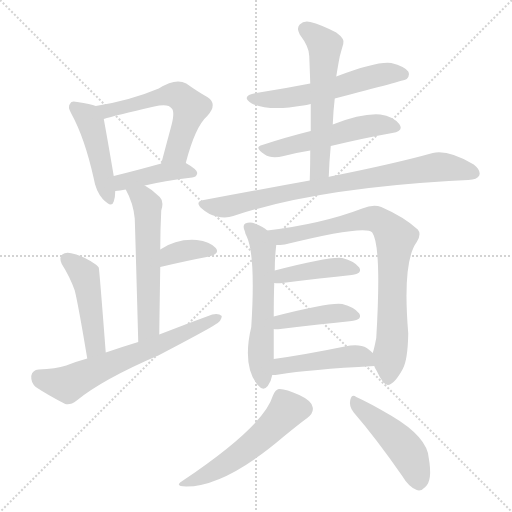
t = 0.00 s
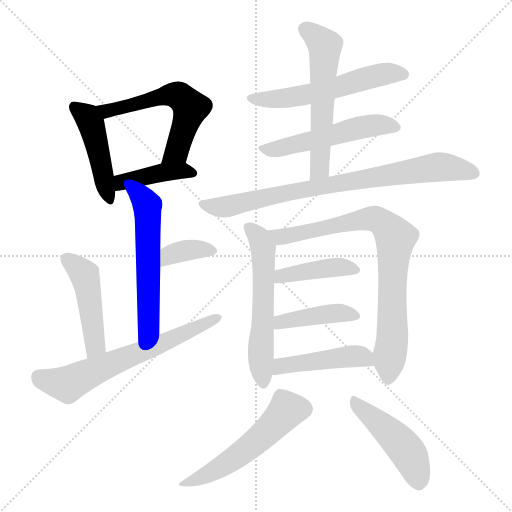
t = 2.47 s
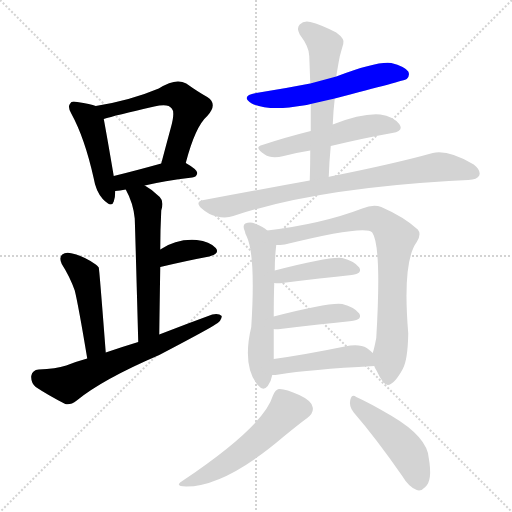
t = 4.94 s
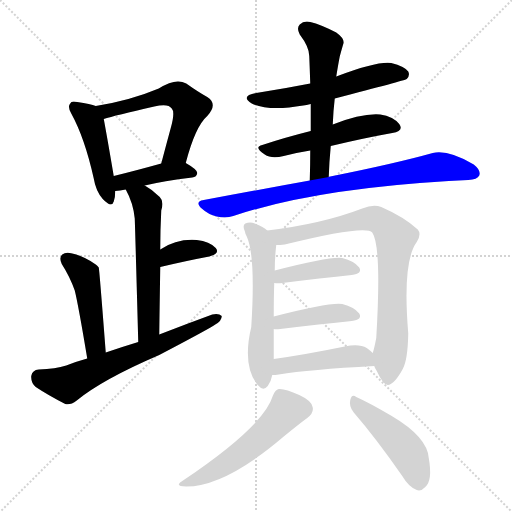
t = 7.41 s
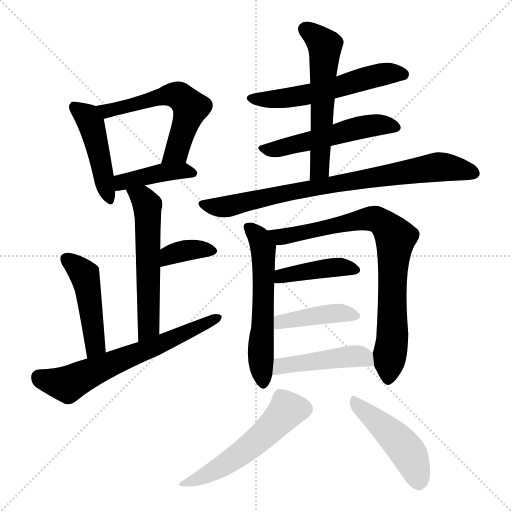
t = 9.88 s
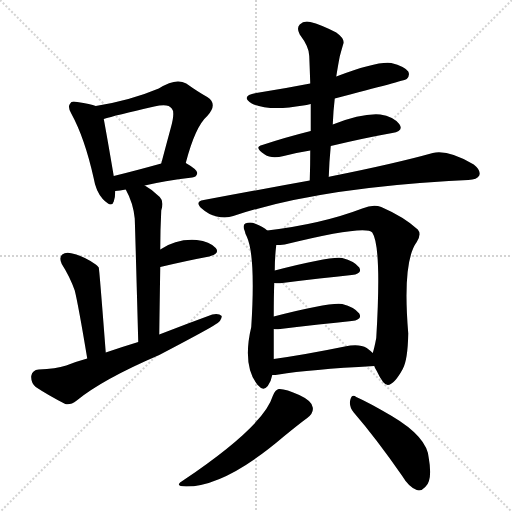
t = 12.35 s

The animated SVG that drew these frames (rendered in a browser with its animation timeline set to each time). Animation: 18 CSS @keyframes rules; one cycle of 12.35 s.

<svg version="1.1" viewBox="0 0 1024 1024" xmlns="http://www.w3.org/2000/svg">
  <g stroke="lightgray" stroke-dasharray="1,1" stroke-width="1" transform="scale(4, 4)">
    <line x1="0" y1="0" x2="256" y2="256"></line>
    <line x1="256" y1="0" x2="0" y2="256"></line>
    <line x1="128" y1="0" x2="128" y2="256"></line>
    <line x1="0" y1="128" x2="256" y2="128"></line>
  </g>
<g transform="scale(1, -1) translate(0, -900)">
   <style type="text/css">
    @keyframes keyframes0 {
      from {
       stroke: blue;
       stroke-dashoffset: 457;
       stroke-width: 128;
       }
       60% {
       animation-timing-function: step-end;
       stroke: blue;
       stroke-dashoffset: 0;
       stroke-width: 128;
       }
       to {
       stroke: black;
       stroke-width: 1024;
       }
       }
       #make-me-a-hanzi-animation-0 {
         animation: keyframes0 0.621908s both;
         animation-delay: 0.000000s;
         animation-timing-function: linear;
       }
    @keyframes keyframes1 {
      from {
       stroke: blue;
       stroke-dashoffset: 575;
       stroke-width: 128;
       }
       65% {
       animation-timing-function: step-end;
       stroke: blue;
       stroke-dashoffset: 0;
       stroke-width: 128;
       }
       to {
       stroke: black;
       stroke-width: 1024;
       }
       }
       #make-me-a-hanzi-animation-1 {
         animation: keyframes1 0.717936s both;
         animation-delay: 0.621908s;
         animation-timing-function: linear;
       }
    @keyframes keyframes2 {
      from {
       stroke: blue;
       stroke-dashoffset: 414;
       stroke-width: 128;
       }
       57% {
       animation-timing-function: step-end;
       stroke: blue;
       stroke-dashoffset: 0;
       stroke-width: 128;
       }
       to {
       stroke: black;
       stroke-width: 1024;
       }
       }
       #make-me-a-hanzi-animation-2 {
         animation: keyframes2 0.586914s both;
         animation-delay: 1.339844s;
         animation-timing-function: linear;
       }
    @keyframes keyframes3 {
      from {
       stroke: blue;
       stroke-dashoffset: 570;
       stroke-width: 128;
       }
       65% {
       animation-timing-function: step-end;
       stroke: blue;
       stroke-dashoffset: 0;
       stroke-width: 128;
       }
       to {
       stroke: black;
       stroke-width: 1024;
       }
       }
       #make-me-a-hanzi-animation-3 {
         animation: keyframes3 0.713867s both;
         animation-delay: 1.926758s;
         animation-timing-function: linear;
       }
    @keyframes keyframes4 {
      from {
       stroke: blue;
       stroke-dashoffset: 360;
       stroke-width: 128;
       }
       54% {
       animation-timing-function: step-end;
       stroke: blue;
       stroke-dashoffset: 0;
       stroke-width: 128;
       }
       to {
       stroke: black;
       stroke-width: 1024;
       }
       }
       #make-me-a-hanzi-animation-4 {
         animation: keyframes4 0.542969s both;
         animation-delay: 2.640625s;
         animation-timing-function: linear;
       }
    @keyframes keyframes5 {
      from {
       stroke: blue;
       stroke-dashoffset: 466;
       stroke-width: 128;
       }
       60% {
       animation-timing-function: step-end;
       stroke: blue;
       stroke-dashoffset: 0;
       stroke-width: 128;
       }
       to {
       stroke: black;
       stroke-width: 1024;
       }
       }
       #make-me-a-hanzi-animation-5 {
         animation: keyframes5 0.629232s both;
         animation-delay: 3.183594s;
         animation-timing-function: linear;
       }
    @keyframes keyframes6 {
      from {
       stroke: blue;
       stroke-dashoffset: 646;
       stroke-width: 128;
       }
       68% {
       animation-timing-function: step-end;
       stroke: blue;
       stroke-dashoffset: 0;
       stroke-width: 128;
       }
       to {
       stroke: black;
       stroke-width: 1024;
       }
       }
       #make-me-a-hanzi-animation-6 {
         animation: keyframes6 0.775716s both;
         animation-delay: 3.812826s;
         animation-timing-function: linear;
       }
    @keyframes keyframes7 {
      from {
       stroke: blue;
       stroke-dashoffset: 566;
       stroke-width: 128;
       }
       65% {
       animation-timing-function: step-end;
       stroke: blue;
       stroke-dashoffset: 0;
       stroke-width: 128;
       }
       to {
       stroke: black;
       stroke-width: 1024;
       }
       }
       #make-me-a-hanzi-animation-7 {
         animation: keyframes7 0.710612s both;
         animation-delay: 4.588542s;
         animation-timing-function: linear;
       }
    @keyframes keyframes8 {
      from {
       stroke: blue;
       stroke-dashoffset: 526;
       stroke-width: 128;
       }
       63% {
       animation-timing-function: step-end;
       stroke: blue;
       stroke-dashoffset: 0;
       stroke-width: 128;
       }
       to {
       stroke: black;
       stroke-width: 1024;
       }
       }
       #make-me-a-hanzi-animation-8 {
         animation: keyframes8 0.678060s both;
         animation-delay: 5.299154s;
         animation-timing-function: linear;
       }
    @keyframes keyframes9 {
      from {
       stroke: blue;
       stroke-dashoffset: 573;
       stroke-width: 128;
       }
       65% {
       animation-timing-function: step-end;
       stroke: blue;
       stroke-dashoffset: 0;
       stroke-width: 128;
       }
       to {
       stroke: black;
       stroke-width: 1024;
       }
       }
       #make-me-a-hanzi-animation-9 {
         animation: keyframes9 0.716309s both;
         animation-delay: 5.977214s;
         animation-timing-function: linear;
       }
    @keyframes keyframes10 {
      from {
       stroke: blue;
       stroke-dashoffset: 808;
       stroke-width: 128;
       }
       72% {
       animation-timing-function: step-end;
       stroke: blue;
       stroke-dashoffset: 0;
       stroke-width: 128;
       }
       to {
       stroke: black;
       stroke-width: 1024;
       }
       }
       #make-me-a-hanzi-animation-10 {
         animation: keyframes10 0.907552s both;
         animation-delay: 6.693522s;
         animation-timing-function: linear;
       }
    @keyframes keyframes11 {
      from {
       stroke: blue;
       stroke-dashoffset: 578;
       stroke-width: 128;
       }
       65% {
       animation-timing-function: step-end;
       stroke: blue;
       stroke-dashoffset: 0;
       stroke-width: 128;
       }
       to {
       stroke: black;
       stroke-width: 1024;
       }
       }
       #make-me-a-hanzi-animation-11 {
         animation: keyframes11 0.720378s both;
         animation-delay: 7.601074s;
         animation-timing-function: linear;
       }
    @keyframes keyframes12 {
      from {
       stroke: blue;
       stroke-dashoffset: 811;
       stroke-width: 128;
       }
       73% {
       animation-timing-function: step-end;
       stroke: blue;
       stroke-dashoffset: 0;
       stroke-width: 128;
       }
       to {
       stroke: black;
       stroke-width: 1024;
       }
       }
       #make-me-a-hanzi-animation-12 {
         animation: keyframes12 0.909993s both;
         animation-delay: 8.321452s;
         animation-timing-function: linear;
       }
    @keyframes keyframes13 {
      from {
       stroke: blue;
       stroke-dashoffset: 418;
       stroke-width: 128;
       }
       58% {
       animation-timing-function: step-end;
       stroke: blue;
       stroke-dashoffset: 0;
       stroke-width: 128;
       }
       to {
       stroke: black;
       stroke-width: 1024;
       }
       }
       #make-me-a-hanzi-animation-13 {
         animation: keyframes13 0.590169s both;
         animation-delay: 9.231445s;
         animation-timing-function: linear;
       }
    @keyframes keyframes14 {
      from {
       stroke: blue;
       stroke-dashoffset: 416;
       stroke-width: 128;
       }
       58% {
       animation-timing-function: step-end;
       stroke: blue;
       stroke-dashoffset: 0;
       stroke-width: 128;
       }
       to {
       stroke: black;
       stroke-width: 1024;
       }
       }
       #make-me-a-hanzi-animation-14 {
         animation: keyframes14 0.588542s both;
         animation-delay: 9.821615s;
         animation-timing-function: linear;
       }
    @keyframes keyframes15 {
      from {
       stroke: blue;
       stroke-dashoffset: 456;
       stroke-width: 128;
       }
       60% {
       animation-timing-function: step-end;
       stroke: blue;
       stroke-dashoffset: 0;
       stroke-width: 128;
       }
       to {
       stroke: black;
       stroke-width: 1024;
       }
       }
       #make-me-a-hanzi-animation-15 {
         animation: keyframes15 0.621094s both;
         animation-delay: 10.410156s;
         animation-timing-function: linear;
       }
    @keyframes keyframes16 {
      from {
       stroke: blue;
       stroke-dashoffset: 535;
       stroke-width: 128;
       }
       64% {
       animation-timing-function: step-end;
       stroke: blue;
       stroke-dashoffset: 0;
       stroke-width: 128;
       }
       to {
       stroke: black;
       stroke-width: 1024;
       }
       }
       #make-me-a-hanzi-animation-16 {
         animation: keyframes16 0.685384s both;
         animation-delay: 11.031250s;
         animation-timing-function: linear;
       }
    @keyframes keyframes17 {
      from {
       stroke: blue;
       stroke-dashoffset: 464;
       stroke-width: 128;
       }
       60% {
       animation-timing-function: step-end;
       stroke: blue;
       stroke-dashoffset: 0;
       stroke-width: 128;
       }
       to {
       stroke: black;
       stroke-width: 1024;
       }
       }
       #make-me-a-hanzi-animation-17 {
         animation: keyframes17 0.627604s both;
         animation-delay: 11.716634s;
         animation-timing-function: linear;
       }
</style>
<path d="M 191.5 688.0 Q 181.5 692.0 154.5 696.0 Q 142.5 699.0 140.5 693.0 Q 134.5 687.0 142.5 673.0 Q 169.5 624.0 187.5 543.0 Q 191.5 518.0 205.5 502.0 Q 223.5 483.0 227.5 497.0 Q 230.5 506.0 230.5 518.0 L 227.5 548.0 Q 212.5 636.0 207.5 662.0 C 203.5 684.0 203.5 684.0 191.5 688.0 Z" fill="lightgray"></path> 
<path d="M 371.5 574.0 Q 390.5 647.0 414.5 668.0 Q 436.5 692.0 414.5 706.0 Q 396.5 716.0 372.5 733.0 Q 351.5 745.0 317.5 723.0 Q 260.5 699.0 191.5 688.0 C 161.5 683.0 178.5 654.0 207.5 662.0 Q 229.5 669.0 308.5 687.0 Q 336.5 694.0 343.5 683.0 Q 350.5 676.0 341.5 644.0 Q 332.5 611.0 322.5 573.0 C 314.5 544.0 363.5 545.0 371.5 574.0 Z" fill="lightgray"></path> 
<path d="M 289.5 529.0 Q 326.5 538.0 384.5 545.0 Q 393.5 546.0 394.5 554.0 Q 394.5 561.0 371.5 574.0 C 356.5 583.0 351.5 581.0 322.5 573.0 Q 268.5 558.0 227.5 548.0 C 198.5 541.0 200.5 514.0 230.5 518.0 Q 239.5 519.0 251.5 521.0 L 289.5 529.0 Z" fill="lightgray"></path> 
<path d="M 318.5 231.0 Q 319.5 304.0 320.5 366.0 L 320.5 401.0 Q 320.5 440.0 322.5 479.0 Q 328.5 497.0 319.5 506.0 Q 304.5 521.0 289.5 529.0 C 263.5 545.0 237.5 548.0 251.5 521.0 Q 266.5 494.0 269.5 463.0 Q 270.5 436.0 276.5 216.0 C 277.5 186.0 318.5 201.0 318.5 231.0 Z" fill="lightgray"></path> 
<path d="M 320.5 366.0 Q 375.5 379.0 418.5 387.0 Q 440.5 393.0 431.5 404.0 Q 419.5 417.0 393.5 420.0 Q 353.5 423.0 320.5 401.0 C 295.5 385.0 291.5 359.0 320.5 366.0 Z" fill="lightgray"></path> 
<path d="M 211.5 195.0 Q 198.5 364.0 197.5 365.0 Q 194.5 369.0 191.5 371.0 Q 169.5 387.0 144.5 393.0 Q 131.5 397.0 124.5 391.0 Q 117.5 385.0 123.5 372.0 Q 139.5 347.0 149.5 319.0 Q 156.5 291.0 174.5 183.0 C 179.5 153.0 213.5 165.0 211.5 195.0 Z" fill="lightgray"></path> 
<path d="M 174.5 183.0 Q 152.5 177.0 132.5 169.0 Q 111.5 162.0 77.5 161.0 Q 64.5 160.0 62.5 148.0 Q 61.5 135.0 71.5 126.0 Q 95.5 110.0 130.5 92.0 Q 140.5 89.0 153.5 99.0 Q 204.5 141.0 318.5 190.0 Q 421.5 244.0 430.5 251.0 Q 443.5 258.0 443.5 268.0 Q 437.5 274.0 424.5 271.0 Q 372.5 252.0 318.5 231.0 L 276.5 216.0 Q 243.5 206.0 211.5 195.0 L 174.5 183.0 Z" fill="lightgray"></path> 
<path d="M 669.5 703.0 Q 808.5 739.0 813.5 742.0 Q 820.5 749.0 816.5 757.0 Q 809.5 767.0 782.5 774.0 Q 754.5 778.0 672.5 747.0 L 620.5 733.0 Q 569.5 723.0 512.5 714.0 Q 479.5 708.0 503.5 693.0 Q 537.5 677.0 606.5 689.0 Q 612.5 690.0 621.5 692.0 L 669.5 703.0 Z" fill="lightgray"></path> 
<path d="M 661.5 608.0 Q 728.5 624.0 784.5 634.0 Q 808.5 638.0 798.5 652.0 Q 786.5 667.0 760.5 671.0 Q 724.5 674.0 665.5 651.0 L 621.5 638.0 Q 569.5 625.0 524.5 610.0 Q 506.5 606.0 529.5 591.0 Q 542.5 582.0 567.5 588.0 Q 594.5 595.0 620.5 599.0 L 661.5 608.0 Z" fill="lightgray"></path> 
<path d="M 657.5 546.0 Q 658.5 577.0 661.5 608.0 L 665.5 651.0 Q 666.5 678.0 669.5 703.0 L 672.5 747.0 Q 676.5 772.0 679.5 787.0 Q 683.5 802.0 686.5 812.0 Q 690.5 822.0 672.5 835.0 Q 641.5 851.0 620.5 856.0 Q 607.5 859.0 599.5 851.0 Q 592.5 844.0 599.5 831.0 Q 618.5 806.0 618.5 788.0 Q 619.5 763.0 620.5 733.0 L 621.5 692.0 Q 621.5 667.0 621.5 638.0 L 620.5 599.0 Q 620.5 571.0 619.5 539.0 C 618.5 509.0 656.5 516.0 657.5 546.0 Z" fill="lightgray"></path> 
<path d="M 619.5 539.0 Q 519.5 521.0 407.5 500.0 Q 388.5 497.0 403.5 483.0 Q 416.5 471.0 433.5 467.0 Q 452.5 463.0 466.5 468.0 Q 628.5 522.0 897.5 538.0 Q 916.5 539.0 936.5 540.0 Q 954.5 541.0 958.5 549.0 Q 962.5 559.0 947.5 571.0 Q 896.5 601.0 865.5 594.0 Q 790.5 573.0 660.5 547.0 Q 657.5 547.0 657.5 546.0 L 619.5 539.0 Z" fill="lightgray"></path> 
<path d="M 534.5 439.0 Q 527.5 446.0 509.5 453.0 Q 500.5 457.0 490.5 453.0 Q 484.5 449.0 489.5 438.0 Q 490.5 432.0 493.5 427.0 Q 511.5 388.0 502.5 246.0 Q 484.5 170.0 514.5 131.0 L 516.5 129.0 Q 526.5 117.0 535.5 128.0 Q 542.5 138.0 544.5 150.0 L 547.5 182.0 L 547.5 242.0 L 547.5 267.0 Q 547.5 307.0 548.5 334.0 L 549.5 359.0 Q 549.5 384.0 552.5 410.0 C 554.5 425.0 554.5 425.0 534.5 439.0 Z" fill="lightgray"></path> 
<path d="M 748.5 168.0 Q 749.5 164.0 753.5 158.0 Q 766.5 130.0 775.5 130.0 Q 788.5 131.0 805.5 162.0 Q 815.5 180.0 816.5 233.0 Q 804.5 377.0 833.5 416.0 Q 843.5 432.0 835.5 441.0 Q 808.5 466.0 762.5 486.0 Q 746.5 492.0 724.5 483.0 Q 643.5 452.0 534.5 439.0 C 504.5 435.0 522.5 408.0 552.5 410.0 Q 559.5 410.0 569.5 411.0 Q 731.5 451.0 744.5 435.0 Q 763.5 407.0 752.5 224.0 Q 748.5 203.0 745.5 194.0 L 748.5 168.0 Z" fill="lightgray"></path> 
<path d="M 548.5 334.0 Q 555.5 333.0 564.5 334.0 Q 643.5 344.0 703.5 350.0 Q 725.5 353.0 718.5 365.0 Q 708.5 378.0 684.5 384.0 Q 662.5 388.0 549.5 359.0 C 520.5 352.0 518.5 336.0 548.5 334.0 Z" fill="lightgray"></path> 
<path d="M 547.5 242.0 Q 551.5 241.0 560.5 242.0 Q 642.5 252.0 703.5 258.0 Q 725.5 261.0 718.5 273.0 Q 708.5 286.0 684.5 292.0 Q 660.5 296.0 547.5 267.0 C 518.5 260.0 517.5 245.0 547.5 242.0 Z" fill="lightgray"></path> 
<path d="M 544.5 150.0 Q 550.5 150.0 557.5 151.0 Q 618.5 161.0 748.5 168.0 C 773.5 169.0 767.5 174.0 745.5 194.0 Q 741.5 198.0 733.5 204.0 Q 718.5 213.0 689.5 207.0 Q 611.5 191.0 547.5 182.0 C 517.5 178.0 514.5 149.0 544.5 150.0 Z" fill="lightgray"></path> 
<path d="M 545.5 108.0 Q 527.5 48.0 367.5 -60.0 Q 345.5 -73.0 372.5 -73.0 Q 450.5 -73.0 567.5 27.0 Q 600.5 54.0 614.5 64.0 Q 627.5 74.0 625.5 85.0 Q 624.5 98.0 598.5 110.0 Q 570.5 123.0 557.5 122.0 Q 550.5 121.0 545.5 108.0 Z" fill="lightgray"></path> 
<path d="M 707.5 75.0 Q 752.5 23.0 804.5 -52.0 Q 817.5 -74.0 833.5 -80.0 Q 842.5 -83.0 850.5 -74.0 Q 865.5 -61.0 857.5 -16.0 Q 854.5 26.0 783.5 68.0 Q 737.5 95.0 712.5 106.0 Q 703.5 113.0 700.5 100.0 Q 697.5 87.0 707.5 75.0 Z" fill="lightgray"></path> 
      <clipPath id="make-me-a-hanzi-clip-0">
      <path d="M 191.5 688.0 Q 181.5 692.0 154.5 696.0 Q 142.5 699.0 140.5 693.0 Q 134.5 687.0 142.5 673.0 Q 169.5 624.0 187.5 543.0 Q 191.5 518.0 205.5 502.0 Q 223.5 483.0 227.5 497.0 Q 230.5 506.0 230.5 518.0 L 227.5 548.0 Q 212.5 636.0 207.5 662.0 C 203.5 684.0 203.5 684.0 191.5 688.0 Z" fill="lightgray"></path>
      </clipPath>
      <path clip-path="url(#make-me-a-hanzi-clip-0)" d="M 149.5 686.0 L 174.5 666.0 L 184.5 645.0 L 217.5 503.0 " fill="none" id="make-me-a-hanzi-animation-0" stroke-dasharray="329 658" stroke-linecap="round"></path>

      <clipPath id="make-me-a-hanzi-clip-1">
      <path d="M 371.5 574.0 Q 390.5 647.0 414.5 668.0 Q 436.5 692.0 414.5 706.0 Q 396.5 716.0 372.5 733.0 Q 351.5 745.0 317.5 723.0 Q 260.5 699.0 191.5 688.0 C 161.5 683.0 178.5 654.0 207.5 662.0 Q 229.5 669.0 308.5 687.0 Q 336.5 694.0 343.5 683.0 Q 350.5 676.0 341.5 644.0 Q 332.5 611.0 322.5 573.0 C 314.5 544.0 363.5 545.0 371.5 574.0 Z" fill="lightgray"></path>
      </clipPath>
      <path clip-path="url(#make-me-a-hanzi-clip-1)" d="M 199.5 684.0 L 227.5 681.0 L 335.5 710.0 L 362.5 706.0 L 381.5 685.0 L 352.5 596.0 L 328.5 579.0 " fill="none" id="make-me-a-hanzi-animation-1" stroke-dasharray="447 894" stroke-linecap="round"></path>

      <clipPath id="make-me-a-hanzi-clip-2">
      <path d="M 289.5 529.0 Q 326.5 538.0 384.5 545.0 Q 393.5 546.0 394.5 554.0 Q 394.5 561.0 371.5 574.0 C 356.5 583.0 351.5 581.0 322.5 573.0 Q 268.5 558.0 227.5 548.0 C 198.5 541.0 200.5 514.0 230.5 518.0 Q 239.5 519.0 251.5 521.0 L 289.5 529.0 Z" fill="lightgray"></path>
      </clipPath>
      <path clip-path="url(#make-me-a-hanzi-clip-2)" d="M 234.5 526.0 L 249.5 538.0 L 319.5 554.0 L 365.5 559.0 L 385.5 554.0 " fill="none" id="make-me-a-hanzi-animation-2" stroke-dasharray="286 572" stroke-linecap="round"></path>

      <clipPath id="make-me-a-hanzi-clip-3">
      <path d="M 318.5 231.0 Q 319.5 304.0 320.5 366.0 L 320.5 401.0 Q 320.5 440.0 322.5 479.0 Q 328.5 497.0 319.5 506.0 Q 304.5 521.0 289.5 529.0 C 263.5 545.0 237.5 548.0 251.5 521.0 Q 266.5 494.0 269.5 463.0 Q 270.5 436.0 276.5 216.0 C 277.5 186.0 318.5 201.0 318.5 231.0 Z" fill="lightgray"></path>
      </clipPath>
      <path clip-path="url(#make-me-a-hanzi-clip-3)" d="M 259.5 516.0 L 284.5 504.0 L 294.5 489.0 L 297.5 246.0 L 279.5 229.0 " fill="none" id="make-me-a-hanzi-animation-3" stroke-dasharray="442 884" stroke-linecap="round"></path>

      <clipPath id="make-me-a-hanzi-clip-4">
      <path d="M 320.5 366.0 Q 375.5 379.0 418.5 387.0 Q 440.5 393.0 431.5 404.0 Q 419.5 417.0 393.5 420.0 Q 353.5 423.0 320.5 401.0 C 295.5 385.0 291.5 359.0 320.5 366.0 Z" fill="lightgray"></path>
      </clipPath>
      <path clip-path="url(#make-me-a-hanzi-clip-4)" d="M 327.5 372.0 L 348.5 394.0 L 395.5 401.0 L 421.5 398.0 " fill="none" id="make-me-a-hanzi-animation-4" stroke-dasharray="232 464" stroke-linecap="round"></path>

      <clipPath id="make-me-a-hanzi-clip-5">
      <path d="M 211.5 195.0 Q 198.5 364.0 197.5 365.0 Q 194.5 369.0 191.5 371.0 Q 169.5 387.0 144.5 393.0 Q 131.5 397.0 124.5 391.0 Q 117.5 385.0 123.5 372.0 Q 139.5 347.0 149.5 319.0 Q 156.5 291.0 174.5 183.0 C 179.5 153.0 213.5 165.0 211.5 195.0 Z" fill="lightgray"></path>
      </clipPath>
      <path clip-path="url(#make-me-a-hanzi-clip-5)" d="M 133.5 382.0 L 162.5 358.0 L 173.5 333.0 L 191.5 211.0 L 177.5 195.0 " fill="none" id="make-me-a-hanzi-animation-5" stroke-dasharray="338 676" stroke-linecap="round"></path>

      <clipPath id="make-me-a-hanzi-clip-6">
      <path d="M 174.5 183.0 Q 152.5 177.0 132.5 169.0 Q 111.5 162.0 77.5 161.0 Q 64.5 160.0 62.5 148.0 Q 61.5 135.0 71.5 126.0 Q 95.5 110.0 130.5 92.0 Q 140.5 89.0 153.5 99.0 Q 204.5 141.0 318.5 190.0 Q 421.5 244.0 430.5 251.0 Q 443.5 258.0 443.5 268.0 Q 437.5 274.0 424.5 271.0 Q 372.5 252.0 318.5 231.0 L 276.5 216.0 Q 243.5 206.0 211.5 195.0 L 174.5 183.0 Z" fill="lightgray"></path>
      </clipPath>
      <path clip-path="url(#make-me-a-hanzi-clip-6)" d="M 77.5 146.0 L 135.5 131.0 L 437.5 265.0 " fill="none" id="make-me-a-hanzi-animation-6" stroke-dasharray="518 1036" stroke-linecap="round"></path>

      <clipPath id="make-me-a-hanzi-clip-7">
      <path d="M 669.5 703.0 Q 808.5 739.0 813.5 742.0 Q 820.5 749.0 816.5 757.0 Q 809.5 767.0 782.5 774.0 Q 754.5 778.0 672.5 747.0 L 620.5 733.0 Q 569.5 723.0 512.5 714.0 Q 479.5 708.0 503.5 693.0 Q 537.5 677.0 606.5 689.0 Q 612.5 690.0 621.5 692.0 L 669.5 703.0 Z" fill="lightgray"></path>
      </clipPath>
      <path clip-path="url(#make-me-a-hanzi-clip-7)" d="M 505.5 705.0 L 547.5 701.0 L 594.5 706.0 L 771.5 753.0 L 808.5 751.0 " fill="none" id="make-me-a-hanzi-animation-7" stroke-dasharray="438 876" stroke-linecap="round"></path>

      <clipPath id="make-me-a-hanzi-clip-8">
      <path d="M 661.5 608.0 Q 728.5 624.0 784.5 634.0 Q 808.5 638.0 798.5 652.0 Q 786.5 667.0 760.5 671.0 Q 724.5 674.0 665.5 651.0 L 621.5 638.0 Q 569.5 625.0 524.5 610.0 Q 506.5 606.0 529.5 591.0 Q 542.5 582.0 567.5 588.0 Q 594.5 595.0 620.5 599.0 L 661.5 608.0 Z" fill="lightgray"></path>
      </clipPath>
      <path clip-path="url(#make-me-a-hanzi-clip-8)" d="M 526.5 600.0 L 557.5 602.0 L 734.5 648.0 L 763.5 651.0 L 789.5 645.0 " fill="none" id="make-me-a-hanzi-animation-8" stroke-dasharray="398 796" stroke-linecap="round"></path>

      <clipPath id="make-me-a-hanzi-clip-9">
      <path d="M 657.5 546.0 Q 658.5 577.0 661.5 608.0 L 665.5 651.0 Q 666.5 678.0 669.5 703.0 L 672.5 747.0 Q 676.5 772.0 679.5 787.0 Q 683.5 802.0 686.5 812.0 Q 690.5 822.0 672.5 835.0 Q 641.5 851.0 620.5 856.0 Q 607.5 859.0 599.5 851.0 Q 592.5 844.0 599.5 831.0 Q 618.5 806.0 618.5 788.0 Q 619.5 763.0 620.5 733.0 L 621.5 692.0 Q 621.5 667.0 621.5 638.0 L 620.5 599.0 Q 620.5 571.0 619.5 539.0 C 618.5 509.0 656.5 516.0 657.5 546.0 Z" fill="lightgray"></path>
      </clipPath>
      <path clip-path="url(#make-me-a-hanzi-clip-9)" d="M 611.5 841.0 L 649.5 809.0 L 640.5 570.0 L 624.5 547.0 " fill="none" id="make-me-a-hanzi-animation-9" stroke-dasharray="445 890" stroke-linecap="round"></path>

      <clipPath id="make-me-a-hanzi-clip-10">
      <path d="M 619.5 539.0 Q 519.5 521.0 407.5 500.0 Q 388.5 497.0 403.5 483.0 Q 416.5 471.0 433.5 467.0 Q 452.5 463.0 466.5 468.0 Q 628.5 522.0 897.5 538.0 Q 916.5 539.0 936.5 540.0 Q 954.5 541.0 958.5 549.0 Q 962.5 559.0 947.5 571.0 Q 896.5 601.0 865.5 594.0 Q 790.5 573.0 660.5 547.0 Q 657.5 547.0 657.5 546.0 L 619.5 539.0 Z" fill="lightgray"></path>
      </clipPath>
      <path clip-path="url(#make-me-a-hanzi-clip-10)" d="M 405.5 492.0 L 456.5 487.0 L 672.5 533.0 L 874.5 566.0 L 948.5 554.0 " fill="none" id="make-me-a-hanzi-animation-10" stroke-dasharray="680 1360" stroke-linecap="round"></path>

      <clipPath id="make-me-a-hanzi-clip-11">
      <path d="M 534.5 439.0 Q 527.5 446.0 509.5 453.0 Q 500.5 457.0 490.5 453.0 Q 484.5 449.0 489.5 438.0 Q 490.5 432.0 493.5 427.0 Q 511.5 388.0 502.5 246.0 Q 484.5 170.0 514.5 131.0 L 516.5 129.0 Q 526.5 117.0 535.5 128.0 Q 542.5 138.0 544.5 150.0 L 547.5 182.0 L 547.5 242.0 L 547.5 267.0 Q 547.5 307.0 548.5 334.0 L 549.5 359.0 Q 549.5 384.0 552.5 410.0 C 554.5 425.0 554.5 425.0 534.5 439.0 Z" fill="lightgray"></path>
      </clipPath>
      <path clip-path="url(#make-me-a-hanzi-clip-11)" d="M 497.5 445.0 L 510.5 435.0 L 526.5 404.0 L 521.5 176.0 L 526.5 134.0 " fill="none" id="make-me-a-hanzi-animation-11" stroke-dasharray="450 900" stroke-linecap="round"></path>

      <clipPath id="make-me-a-hanzi-clip-12">
      <path d="M 748.5 168.0 Q 749.5 164.0 753.5 158.0 Q 766.5 130.0 775.5 130.0 Q 788.5 131.0 805.5 162.0 Q 815.5 180.0 816.5 233.0 Q 804.5 377.0 833.5 416.0 Q 843.5 432.0 835.5 441.0 Q 808.5 466.0 762.5 486.0 Q 746.5 492.0 724.5 483.0 Q 643.5 452.0 534.5 439.0 C 504.5 435.0 522.5 408.0 552.5 410.0 Q 559.5 410.0 569.5 411.0 Q 731.5 451.0 744.5 435.0 Q 763.5 407.0 752.5 224.0 Q 748.5 203.0 745.5 194.0 L 748.5 168.0 Z" fill="lightgray"></path>
      </clipPath>
      <path clip-path="url(#make-me-a-hanzi-clip-12)" d="M 543.5 438.0 L 551.5 430.0 L 579.5 427.0 L 746.5 463.0 L 758.5 459.0 L 788.5 429.0 L 785.5 224.0 L 776.5 140.0 " fill="none" id="make-me-a-hanzi-animation-12" stroke-dasharray="683 1366" stroke-linecap="round"></path>

      <clipPath id="make-me-a-hanzi-clip-13">
      <path d="M 548.5 334.0 Q 555.5 333.0 564.5 334.0 Q 643.5 344.0 703.5 350.0 Q 725.5 353.0 718.5 365.0 Q 708.5 378.0 684.5 384.0 Q 662.5 388.0 549.5 359.0 C 520.5 352.0 518.5 336.0 548.5 334.0 Z" fill="lightgray"></path>
      </clipPath>
      <path clip-path="url(#make-me-a-hanzi-clip-13)" d="M 552.5 340.0 L 565.5 351.0 L 642.5 363.0 L 686.5 366.0 L 708.5 360.0 " fill="none" id="make-me-a-hanzi-animation-13" stroke-dasharray="290 580" stroke-linecap="round"></path>

      <clipPath id="make-me-a-hanzi-clip-14">
      <path d="M 547.5 242.0 Q 551.5 241.0 560.5 242.0 Q 642.5 252.0 703.5 258.0 Q 725.5 261.0 718.5 273.0 Q 708.5 286.0 684.5 292.0 Q 660.5 296.0 547.5 267.0 C 518.5 260.0 517.5 245.0 547.5 242.0 Z" fill="lightgray"></path>
      </clipPath>
      <path clip-path="url(#make-me-a-hanzi-clip-14)" d="M 554.5 248.0 L 563.5 258.0 L 641.5 271.0 L 686.5 274.0 L 708.5 268.0 " fill="none" id="make-me-a-hanzi-animation-14" stroke-dasharray="288 576" stroke-linecap="round"></path>

      <clipPath id="make-me-a-hanzi-clip-15">
      <path d="M 544.5 150.0 Q 550.5 150.0 557.5 151.0 Q 618.5 161.0 748.5 168.0 C 773.5 169.0 767.5 174.0 745.5 194.0 Q 741.5 198.0 733.5 204.0 Q 718.5 213.0 689.5 207.0 Q 611.5 191.0 547.5 182.0 C 517.5 178.0 514.5 149.0 544.5 150.0 Z" fill="lightgray"></path>
      </clipPath>
      <path clip-path="url(#make-me-a-hanzi-clip-15)" d="M 550.5 155.0 L 569.5 170.0 L 685.5 186.0 L 728.5 186.0 L 737.5 173.0 " fill="none" id="make-me-a-hanzi-animation-15" stroke-dasharray="328 656" stroke-linecap="round"></path>

      <clipPath id="make-me-a-hanzi-clip-16">
      <path d="M 545.5 108.0 Q 527.5 48.0 367.5 -60.0 Q 345.5 -73.0 372.5 -73.0 Q 450.5 -73.0 567.5 27.0 Q 600.5 54.0 614.5 64.0 Q 627.5 74.0 625.5 85.0 Q 624.5 98.0 598.5 110.0 Q 570.5 123.0 557.5 122.0 Q 550.5 121.0 545.5 108.0 Z" fill="lightgray"></path>
      </clipPath>
      <path clip-path="url(#make-me-a-hanzi-clip-16)" d="M 606.5 83.0 L 574.5 80.0 L 525.5 28.0 L 483.5 -6.0 L 432.5 -39.0 L 377.5 -64.0 " fill="none" id="make-me-a-hanzi-animation-16" stroke-dasharray="407 814" stroke-linecap="round"></path>

      <clipPath id="make-me-a-hanzi-clip-17">
      <path d="M 707.5 75.0 Q 752.5 23.0 804.5 -52.0 Q 817.5 -74.0 833.5 -80.0 Q 842.5 -83.0 850.5 -74.0 Q 865.5 -61.0 857.5 -16.0 Q 854.5 26.0 783.5 68.0 Q 737.5 95.0 712.5 106.0 Q 703.5 113.0 700.5 100.0 Q 697.5 87.0 707.5 75.0 Z" fill="lightgray"></path>
      </clipPath>
      <path clip-path="url(#make-me-a-hanzi-clip-17)" d="M 711.5 94.0 L 810.5 2.0 L 828.5 -30.0 L 837.5 -65.0 " fill="none" id="make-me-a-hanzi-animation-17" stroke-dasharray="336 672" stroke-linecap="round"></path>

</g>
</svg>
